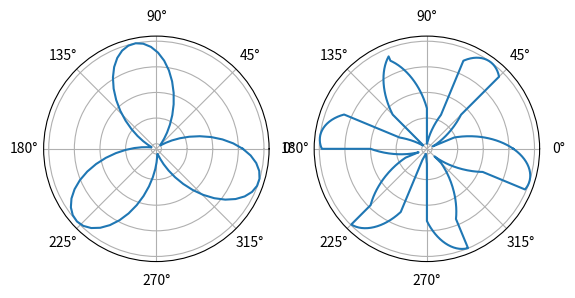

Write Python code to recreate this figure.
import matplotlib.pyplot as plt
import numpy as np
from matplotlib.animation import FuncAnimation

# Set initial parameters
n = 3
m = -32
l = 16
size = 256 

# Function to calculate the sine wave based on a
def f(a):
    return np.sin(n * a + (m * np.pi / 10))

# Generate initial angle values with a lower sampling rate
a = np.linspace(0, 2 * np.pi, 90)  # Reduced number of points to create aliasing

# Initialize the figure and axis
fig, (ax1, ax2) = plt.subplots(1, 2, subplot_kw={'projection': 'polar'})
ax1.set_yticklabels([])  # Remove radial tick labels

r = f(a)
animated_frame, = ax1.plot(a, r)

ax2.set_yticklabels([])

# Update function to animate the plot
def update(frame):
    global m

    r = f(a)
    animated_frame.set_data(a, r)
    m += 1
    
    if m == 33:
        m = -32
    
    return animated_frame,

# Create the animation
animation = FuncAnimation(fig, update, frames=64, interval=100)

# Draw the part of the given function on the second plot in [0.6;1]
a2 = []
r2 = []
m = -32

step = 0

for _ in range(l):
    b = np.linspace(0 + step, 2*np.pi/l + step, 50)
    a2.append(b)
    d = f(b)
    r2.append(d)
    m += round(64/l)
    step += 2*np.pi/l

a2 = np.concatenate(a2)  # Concatenate the list of arrays into a single array
r2 = np.concatenate(r2)  # Concatenate the list of arrays into a single array

ax2.plot(a2, r2)

# Display the plot
plt.show()
